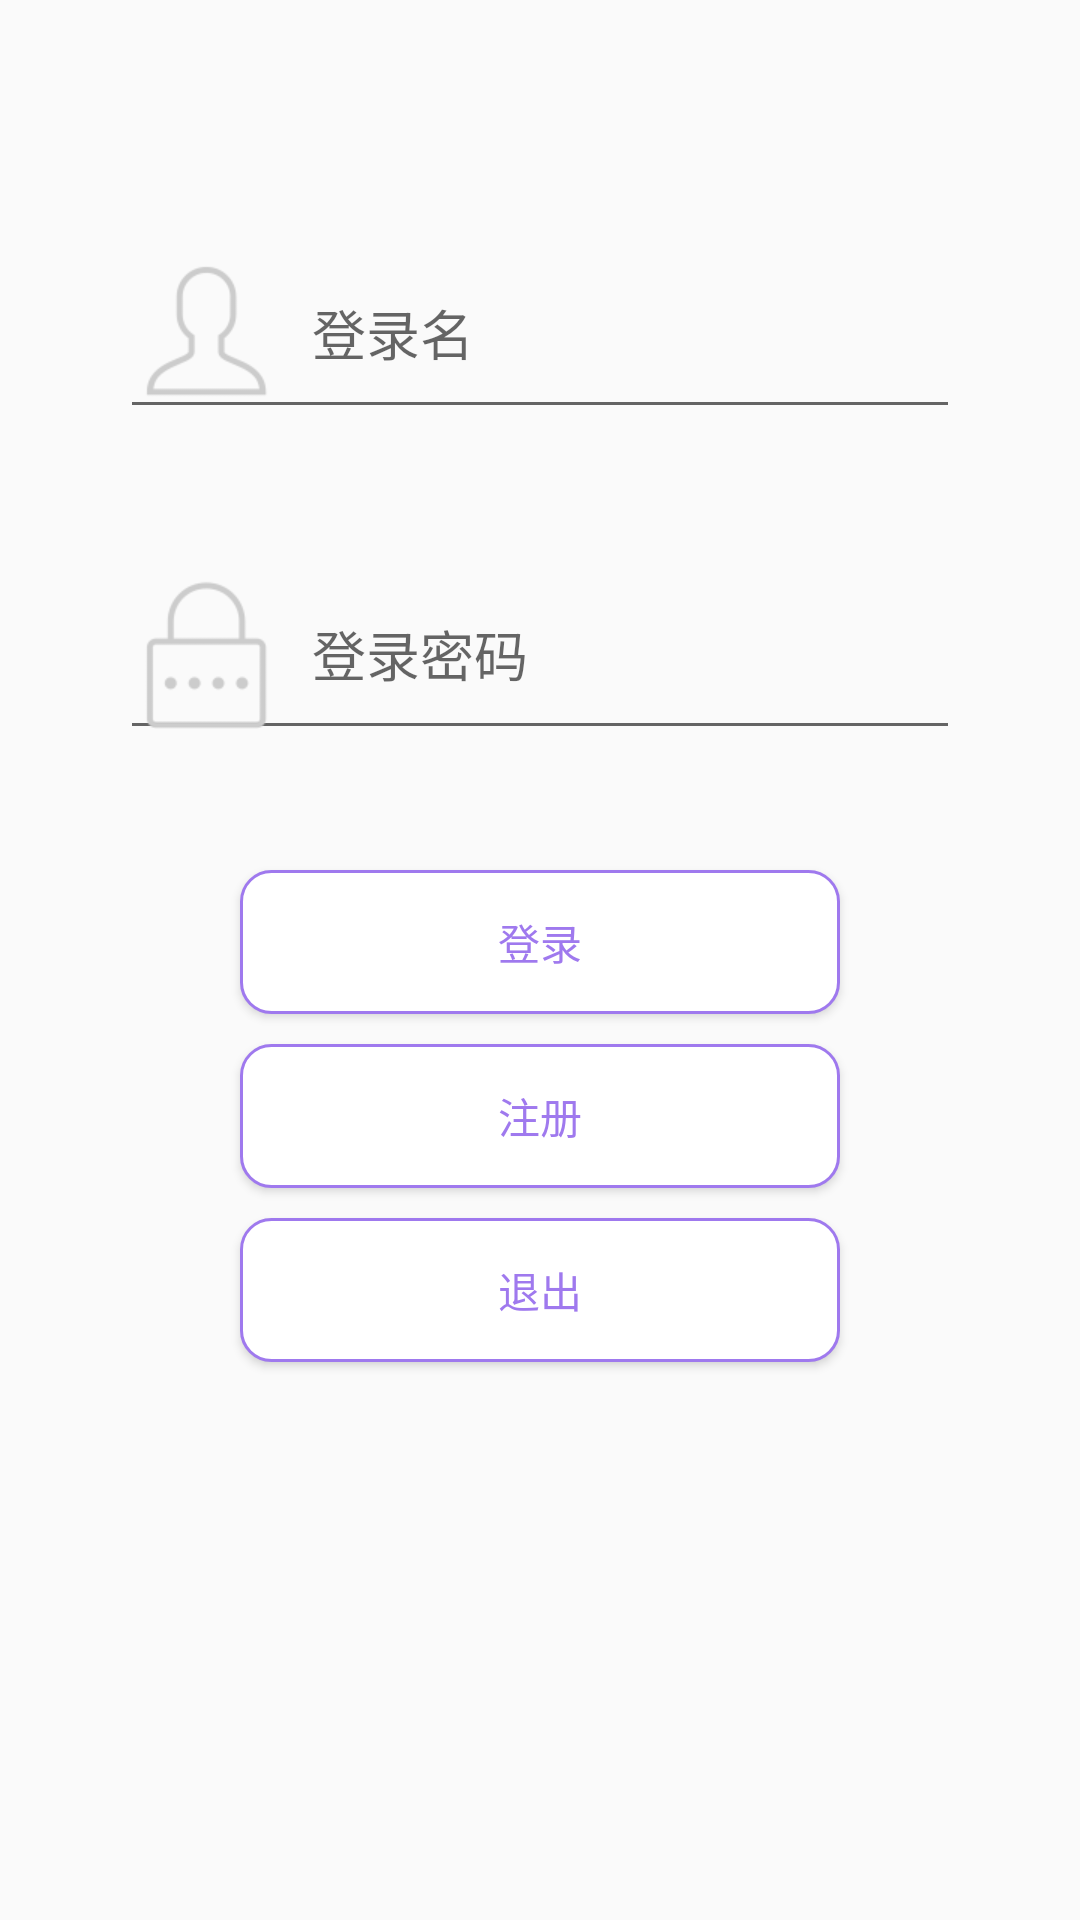

Reconstruct the res/layout file that produces this screen, plus the resources it refers to.
<!-- AndroidManifest.xml: application theme AppTheme -->
<!-- res/layout/loginorregister_acti.xml -->
<?xml version="1.0" encoding="utf-8"?>
<RelativeLayout xmlns:android="http://schemas.android.com/apk/res/android"
    xmlns:tools="http://schemas.android.com/tools"
    android:layout_width="match_parent"
    android:layout_height="match_parent"
    android:paddingBottom="16dp"
    android:paddingLeft="16dp"
    android:paddingRight="16dp"
    android:paddingTop="16dp"
    tools:context="es.source.code.activity.LoginOrRegister">

    <EditText
        android:id="@+id/et_uid"
        android:layout_width="280dp"
        android:layout_height="wrap_content"
        android:layout_centerHorizontal="true"
        android:layout_marginTop="60dp"
        android:hint="@string/login_uid"
        android:ems="10"
        android:ellipsize="end"
        android:inputType="textPersonName"
        android:drawableLeft="@drawable/login_et_uid_style"
        android:drawablePadding="10dp"/>

    <EditText
        android:id="@+id/et_pwd"
        android:layout_width="280dp"
        android:layout_height="wrap_content"
        android:layout_centerHorizontal="true"
        android:layout_below="@id/et_uid"
        android:layout_marginTop="40dp"
        android:hint="@string/login_pwd"
        android:ems="10"
        android:ellipsize="end"
        android:inputType="textPassword"
        android:drawableLeft="@drawable/login_et_pwd_style"
        android:drawablePadding="10dp"/>

    <Button
        android:id="@+id/btn_login"
        android:layout_width="200dp"
        android:layout_height="wrap_content"
        android:layout_centerHorizontal="true"
        android:layout_below="@id/et_pwd"
        android:layout_marginTop="40dp"
        android:background="@drawable/main_btn_style"
        android:textColor="@drawable/main_txt_style"
        android:text="@string/login_login"/>

    <Button
        android:id="@+id/btn_login_register"
        android:layout_width="200dp"
        android:layout_height="wrap_content"
        android:layout_below="@id/btn_login"
        android:layout_marginTop="10dp"
        android:layout_alignStart="@+id/btn_login"
        android:background="@drawable/main_btn_style"
        android:textColor="@drawable/main_txt_style"
        android:text="@string/login_register"/>

    <Button
        android:id="@+id/btn_login_quit"
        android:layout_width="200dp"
        android:layout_height="wrap_content"
        android:layout_below="@id/btn_login_register"
        android:layout_marginTop="10dp"
        android:layout_alignLeft="@+id/btn_login"
        android:background="@drawable/main_btn_style"
        android:textColor="@drawable/main_txt_style"
        android:text="@string/login_quit"/>

</RelativeLayout>
<!-- resources referenced by this layout -->
<resources>
  <!-- drawable login_et_pwd_style (drawable) -->
  <?xml version="1.0" encoding="utf-8"?>
  <selector xmlns:android="http://schemas.android.com/apk/res/android">
      <item android:state_focused="true" android:drawable="@mipmap/ic_pwd_focused"/>
      <item android:state_focused="false" android:drawable="@mipmap/ic_pwd_unfocused"/>
  </selector>
  <!-- drawable login_et_uid_style (drawable) -->
  <?xml version="1.0" encoding="utf-8"?>
  <selector xmlns:android="http://schemas.android.com/apk/res/android">
      <item android:state_focused="true" android:drawable="@mipmap/ic_uid_focused"/>
      <item android:state_focused="false" android:drawable="@mipmap/ic_uid_unfocused"/>
  </selector>
  <!-- drawable main_btn_style (drawable) -->
  <?xml version="1.0" encoding="utf-8"?>
  <selector xmlns:android="http://schemas.android.com/apk/res/android">
      
      <item android:state_pressed="true">
          <shape>
              
              <solid android:color="@color/btn_solid_selected"/>
              
              <corners android:topLeftRadius="10dp"
                  android:topRightRadius="10dp"
                  android:bottomRightRadius="10dp"
                  android:bottomLeftRadius="10dp" />
              
              <stroke android:width="1dp"
                  android:color="@color/btn_stroke"/>
          </shape>
      </item>
      
      <item android:state_pressed="false">
          <shape>
              
              <solid android:color="@color/btn_solid_default"/>
              
              <corners android:topLeftRadius="10dp"
                  android:topRightRadius="10dp"
                  android:bottomRightRadius="10dp"
                  android:bottomLeftRadius="10dp" />
              
              <stroke android:width="1dp"
                  android:color="@color/btn_stroke"/>
          </shape>
      </item>
  </selector>
  <!-- drawable main_txt_style (drawable) -->
  <?xml version="1.0" encoding="utf-8"?>
  <selector xmlns:android="http://schemas.android.com/apk/res/android">
      <item android:state_pressed="false" android:color="@color/text_default"/>
      <item android:state_pressed="true" android:color="@color/text_selected"/>
  </selector>
  <string name="login_login">登录</string>
  <string name="login_pwd">登录密码</string>
  <string name="login_quit">退出</string>
  <string name="login_register">注册</string>
  <string name="login_uid">登录名</string>
  <style name="AppTheme" parent="Theme.AppCompat.Light.DarkActionBar">
          <item name="colorPrimary">@color/myPrimary</item>
          <item name="colorPrimaryDark">@color/myPrimaryDark</item>
          <item name="colorAccent">@color/myAccent</item>
      </style>
  <color name="btn_solid_selected">#9F79EE</color>
  <color name="btn_stroke">#9F79EE</color>
  <color name="btn_solid_default">#ffffff</color>
  <color name="text_default">#9F79EE</color>
  <color name="text_selected">#FFFFFF</color>
  <color name="myPrimary">#B2DFEE</color>
  <color name="myPrimaryDark">#ADD8E6</color>
  <color name="myAccent">#9F79EE</color>
</resources>
